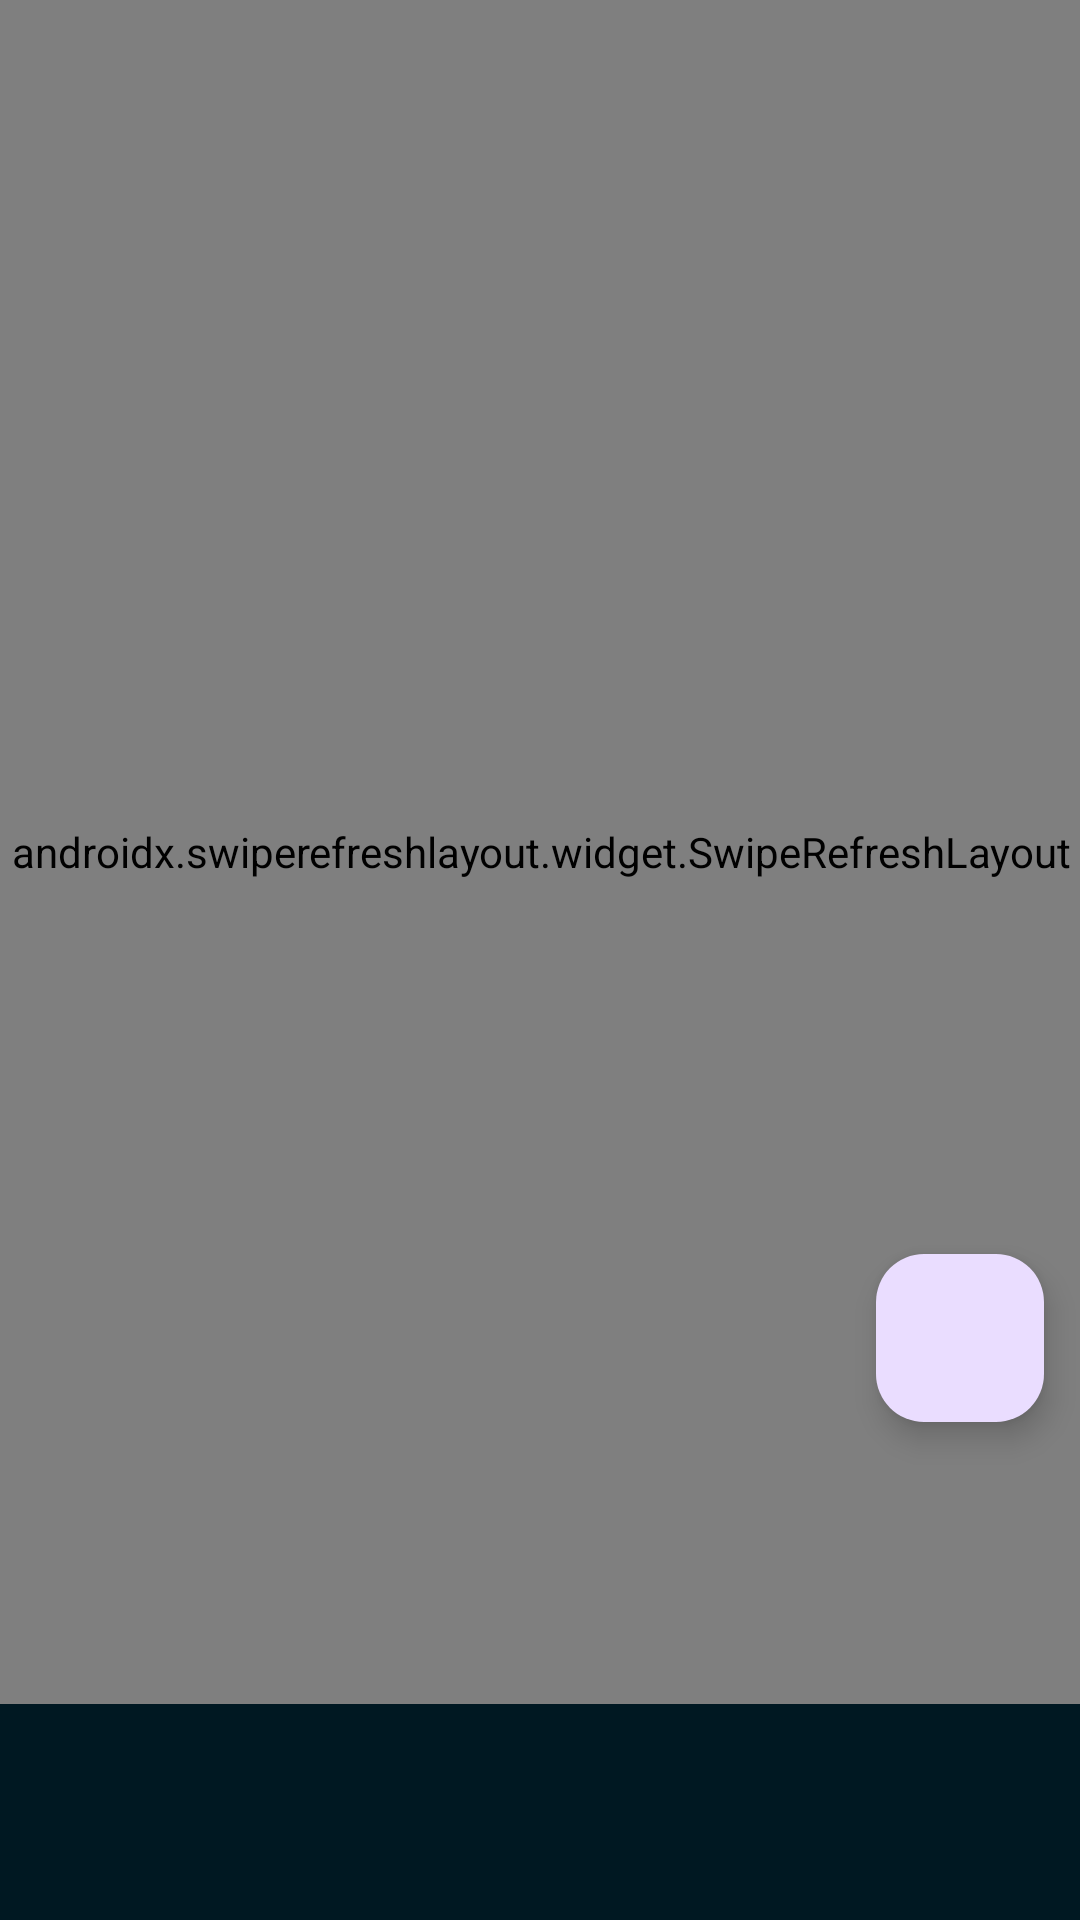

Write the Android layout XML for this screen, with the resource values it uses.
<!-- AndroidManifest.xml: application theme Theme.SplashScreen -->
<!-- res/layout/fragment_playlist.xml -->
<?xml version="1.0" encoding="utf-8"?>
<androidx.constraintlayout.widget.ConstraintLayout xmlns:android="http://schemas.android.com/apk/res/android"
    xmlns:app="http://schemas.android.com/apk/res-auto"
    xmlns:tools="http://schemas.android.com/tools"
    android:layout_width="match_parent"
    android:layout_height="match_parent"
    tools:context=".ui.fragments.PlaylistFragment">

    <androidx.swiperefreshlayout.widget.SwipeRefreshLayout
        android:id="@+id/refresh_playlists"
        android:layout_width="412dp"
        android:layout_height="568dp"
        app:layout_constraintEnd_toEndOf="parent"
        app:layout_constraintStart_toStartOf="parent"
        app:layout_constraintTop_toTopOf="parent">

        <androidx.recyclerview.widget.RecyclerView
            android:id="@+id/playlists"
            style="?android:attr/borderlessButtonStyle"
            android:layout_width="415dp"
            android:layout_height="match_parent"
            tools:listitem="@layout/item_list_playlist" />
    </androidx.swiperefreshlayout.widget.SwipeRefreshLayout>

    <com.google.android.material.floatingactionbutton.FloatingActionButton
        android:id="@+id/btn_new_playlist"
        android:layout_width="wrap_content"
        android:layout_height="wrap_content"
        android:layout_marginEnd="12dp"
        android:layout_marginBottom="166dp"
        android:clickable="true"
        android:src="@drawable/ic_add"
        app:layout_constraintBottom_toBottomOf="parent"
        app:layout_constraintEnd_toEndOf="parent"
        android:importantForAccessibility="no" />
</androidx.constraintlayout.widget.ConstraintLayout>
<!-- res/layout/item_list_playlist.xml (included above) -->
<?xml version="1.0" encoding="utf-8"?>
<androidx.constraintlayout.widget.ConstraintLayout xmlns:android="http://schemas.android.com/apk/res/android"
    xmlns:app="http://schemas.android.com/apk/res-auto"
    xmlns:tools="http://schemas.android.com/tools"
    android:id="@+id/list_songs_row"
    android:layout_width="match_parent"
    android:layout_height="wrap_content"
    android:layout_margin="16dp">

    <TextView
        android:id="@+id/playlist_name"
        android:layout_width="377dp"
        android:layout_height="27dp"
        android:textSize="16sp"
        android:textStyle="bold"
        app:layout_constraintBottom_toBottomOf="parent"
        app:layout_constraintEnd_toEndOf="parent"
        app:layout_constraintHorizontal_bias="0.0"
        app:layout_constraintStart_toStartOf="parent"
        app:layout_constraintTop_toTopOf="parent"
        app:layout_constraintVertical_bias="0.0"
        tools:text="Gym" />
</androidx.constraintlayout.widget.ConstraintLayout>
<!-- resources referenced by this layout -->
<resources>
  <style name="Theme.SplashScreen" parent="Theme.Material3.DayNight.NoActionBar">
          <item name="statusBarBackground">@color/background</item>
          <item name="android:windowBackground">@drawable/splash_screen</item>
      </style>
  <color name="background">#0b1014</color>
  <!-- drawable splash_screen (drawable) -->
  <?xml version="1.0" encoding="utf-8"?>
  <layer-list xmlns:android="http://schemas.android.com/apk/res/android">
      <item android:drawable="@color/primary" />
      <item
          android:width="300dp"
          android:height="300dp"
          android:gravity="center">
          <bitmap
  
              android:src="@drawable/icon2" />
      </item>
  </layer-list>
  <color name="primary">#001822</color>
  <!-- drawable icon2: png bitmap (drawable, 20664 bytes) -->
</resources>
